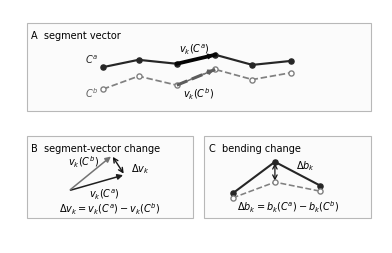

This figure's Python source: (Note: this script raises an exception after producing the figure.)
from pathlib import Path

import matplotlib.pyplot as plt
import numpy as np
from matplotlib.patches import FancyArrowPatch, Rectangle


FIGSIZE = (4.8, 3.05)
LW = 1.55
MS = 3.7
FONT = 7


def configure(ax, xlim=(-0.15, 6.45), ylim=(-0.1, 4.05)):
    ax.set_aspect("equal")
    ax.axis("off")
    ax.set_xlim(*xlim)
    ax.set_ylim(*ylim)


def panel(ax, xy, wh, title=None):
    x, y = xy
    w, h = wh
    ax.add_patch(Rectangle((x, y), w, h, facecolor="0.985", edgecolor="0.72", lw=0.8))
    if title is not None:
        ax.text(x + 0.08, y + h - 0.12, title, ha="left", va="top")


def draw_cable(ax, pts, color="0.15", ls="-", marker_face=None, lw=LW, zorder=2):
    kwargs = {"color": color, "lw": lw, "ls": ls, "marker": "o", "ms": MS, "zorder": zorder}
    if marker_face is not None:
        kwargs["mfc"] = marker_face
    ax.plot(pts[:, 0], pts[:, 1], **kwargs)


def arrow(ax, p, q, text=None, text_xy=None, color="0.20", lw=0.9, ms=8, both=False):
    ax.add_patch(
        FancyArrowPatch(
            p,
            q,
            arrowstyle="<->" if both else "-|>",
            mutation_scale=ms,
            lw=lw,
            color=color,
            shrinkA=1,
            shrinkB=1,
        )
    )
    if text is not None:
        xy = text_xy if text_xy is not None else (0.5 * (p[0] + q[0]), 0.5 * (p[1] + q[1]))
        ax.text(xy[0], xy[1], text, ha="center", va="center")


def save(fig, filename):
    out = Path(__file__).resolve().parents[1] / filename
    fig.savefig(out, bbox_inches="tight", pad_inches=0.04)
    plt.close(fig)
    return out


def main():
    plt.rcParams.update(
        {
            "font.size": FONT,
            "font.family": "DejaVu Sans",
            "pdf.fonttype": 42,
            "ps.fonttype": 42,
        }
    )

    fig, ax = plt.subplots(figsize=FIGSIZE)
    configure(ax)

    ca = np.array(
        [
            (0.55, 3.02),
            (1.18, 3.15),
            (1.86, 3.08),
            (2.54, 3.24),
            (3.20, 3.06),
            (3.88, 3.13),
        ]
    )
    cb = np.array(
        [
            (0.55, 2.63),
            (1.18, 2.86),
            (1.86, 2.70),
            (2.54, 2.98),
            (3.20, 2.80),
            (3.88, 2.92),
        ]
    )
    x_shift = 0.95
    ca[:, 0] += x_shift
    cb[:, 0] += x_shift

    panel(ax, (0.15, 2.25), (6.1, 1.55), r"A  segment vector")
    draw_cable(ax, ca, color="0.15")
    draw_cable(ax, cb, color="0.50", ls="--", marker_face="white", lw=1.25)
    ax.text(ca[0, 0] - 0.08, ca[0, 1] + 0.08, r"$C^a$", ha="right", color="0.15")
    ax.text(cb[0, 0] - 0.08, cb[0, 1] - 0.15, r"$C^b$", ha="right", color="0.38")

    k = 2
    ax.plot(ca[k : k + 2, 0], ca[k : k + 2, 1], color="0.02", lw=2.7)
    ax.plot(cb[k : k + 2, 0], cb[k : k + 2, 1], color="0.36", lw=2.2, ls="--")
    arrow(ax, ca[k], ca[k + 1], r"$v_k(C^a)$", (2.18 + x_shift, 3.36), color="0.10", lw=1.0)
    arrow(ax, cb[k], cb[k + 1], r"$v_k(C^b)$", (2.24 + x_shift, 2.56), color="0.38", lw=1.0)

    panel(ax, (0.15, 0.35), (2.95, 1.45), r"B  segment-vector change")
    tail = np.array((0.90, 0.83))
    va = np.array((0.98, 0.28))
    vb = np.array((0.76, 0.62))
    arrow(ax, tail, tail + va, color="0.12", lw=1.1)
    ax.text(1.52, 0.79, r"$v_k(C^a)$", ha="center", va="center")
    arrow(ax, tail, tail + vb, r"$v_k(C^b)$", (1.16, 1.34), color="0.45", lw=1.1)
    arrow(
        ax,
        tail + vb,
        tail + va,
        color="0.08",
        lw=1.0,
        both=True,
    )
    ax.text(2.17, 1.23, r"$\Delta v_k$", ha="center", va="center")
    ax.text(1.62, 0.44, r"$\Delta v_k=v_k(C^a)-v_k(C^b)$", ha="center")

    panel(ax, (3.30, 0.35), (2.95, 1.45), r"C  bending change")
    tri_a = np.array([(3.80, 0.78), (4.55, 1.34), (5.35, 0.92)])
    tri_b = np.array([(3.80, 0.70), (4.55, 0.98), (5.35, 0.82)])
    draw_cable(ax, tri_a, color="0.15", lw=1.5)
    draw_cable(ax, tri_b, color="0.50", ls="--", marker_face="white", lw=1.15)
    arrow(ax, (4.55, 0.98), (4.55, 1.34), r"$\Delta b_k$", (5.10, 1.28), color="0.08", both=True)
    ax.text(4.78, 0.48, r"$\Delta b_k=b_k(C^a)-b_k(C^b)$", ha="center")

    print(save(fig, "local_deformation_measures.pdf"))
    for out in (
        draw_segment_vector_split(),
        draw_segment_vector_change_split(),
        draw_bending_change_split(),
    ):
        print(out)


def draw_segment_vector_split():
    fig, ax = plt.subplots(figsize=(3.55, 1.22))
    configure(ax, (0.05, 4.25), (2.34, 3.58))

    ca = np.array(
        [
            (0.55, 3.02),
            (1.18, 3.15),
            (1.86, 3.08),
            (2.54, 3.24),
            (3.20, 3.06),
            (3.88, 3.13),
        ]
    )
    cb = np.array(
        [
            (0.55, 2.63),
            (1.18, 2.86),
            (1.86, 2.70),
            (2.54, 2.98),
            (3.20, 2.80),
            (3.88, 2.92),
        ]
    )

    panel(ax, (0.20, 2.42), (3.95, 1.04))
    draw_cable(ax, ca, color="0.15")
    draw_cable(ax, cb, color="0.50", ls="--", marker_face="white", lw=1.25)
    ax.text(ca[0, 0] - 0.08, ca[0, 1] + 0.08, r"$C^a$", ha="right", color="0.15")
    ax.text(cb[0, 0] - 0.08, cb[0, 1] - 0.15, r"$C^b$", ha="right", color="0.38")

    k = 2
    ax.plot(ca[k : k + 2, 0], ca[k : k + 2, 1], color="0.02", lw=2.7)
    ax.plot(cb[k : k + 2, 0], cb[k : k + 2, 1], color="0.36", lw=2.2, ls="--")
    arrow(ax, ca[k], ca[k + 1], r"$v_k(C^a)$", (2.18, 3.30), color="0.10", lw=1.0)
    arrow(ax, cb[k], cb[k + 1], r"$v_k(C^b)$", (2.24, 2.56), color="0.38", lw=1.0)

    return save(fig, "A_segment_vector.pdf")


def draw_segment_vector_change_split():
    fig, ax = plt.subplots(figsize=(2.55, 1.30))
    configure(ax, (0.28, 2.92), (0.20, 1.66))

    panel(ax, (0.38, 0.30), (2.44, 1.22))
    tail = np.array((0.90, 0.83))
    va = np.array((0.98, 0.28))
    vb = np.array((0.76, 0.62))
    arrow(ax, tail, tail + va, color="0.12", lw=1.1)
    ax.text(1.52, 0.79, r"$v_k(C^a)$", ha="center", va="center")
    arrow(ax, tail, tail + vb, r"$v_k(C^b)$", (1.16, 1.34), color="0.45", lw=1.1)
    arrow(
        ax,
        tail + vb,
        tail + va,
        color="0.08",
        lw=1.0,
        both=True,
    )
    ax.text(2.17, 1.23, r"$\Delta v_k$", ha="center", va="center")
    ax.text(1.60, 0.40, r"$\Delta v_k=v_k(C^a)-v_k(C^b)$", ha="center")

    return save(fig, "B_segment_vector_change.pdf")


def draw_bending_change_split():
    fig, ax = plt.subplots(figsize=(2.75, 1.18))
    configure(ax, (3.20, 6.35), (0.35, 1.68))

    panel(ax, (3.30, 0.40), (2.95, 1.16))
    tri_a = np.array([(3.80, 0.78), (4.55, 1.34), (5.35, 0.92)])
    tri_b = np.array([(3.80, 0.70), (4.55, 0.98), (5.35, 0.82)])
    draw_cable(ax, tri_a, color="0.15", lw=1.5)
    draw_cable(ax, tri_b, color="0.50", ls="--", marker_face="white", lw=1.15)
    arrow(ax, (4.55, 0.98), (4.55, 1.34), r"$\Delta b_k$", (5.10, 1.28), color="0.08", both=True)
    ax.text(4.78, 0.48, r"$\Delta b_k=b_k(C^a)-b_k(C^b)$", ha="center")

    return save(fig, "C_bending_change.pdf")


if __name__ == "__main__":
    main()
